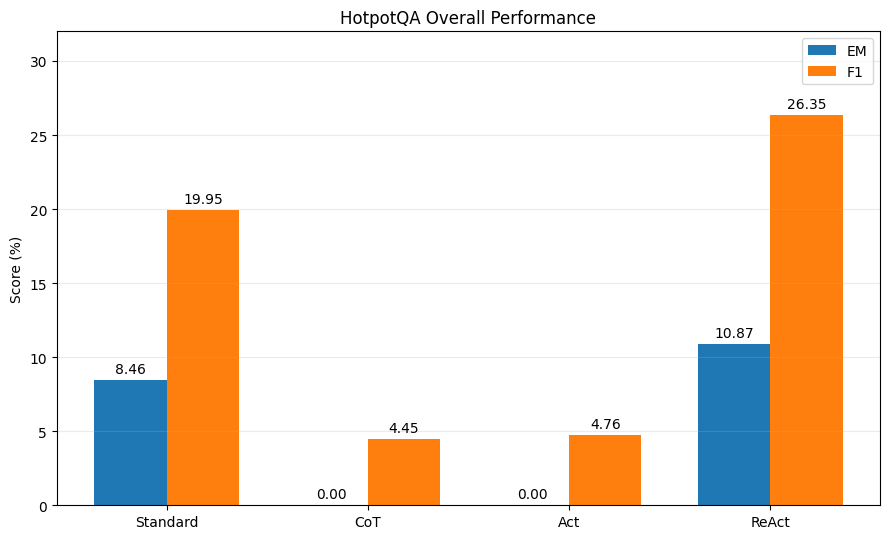
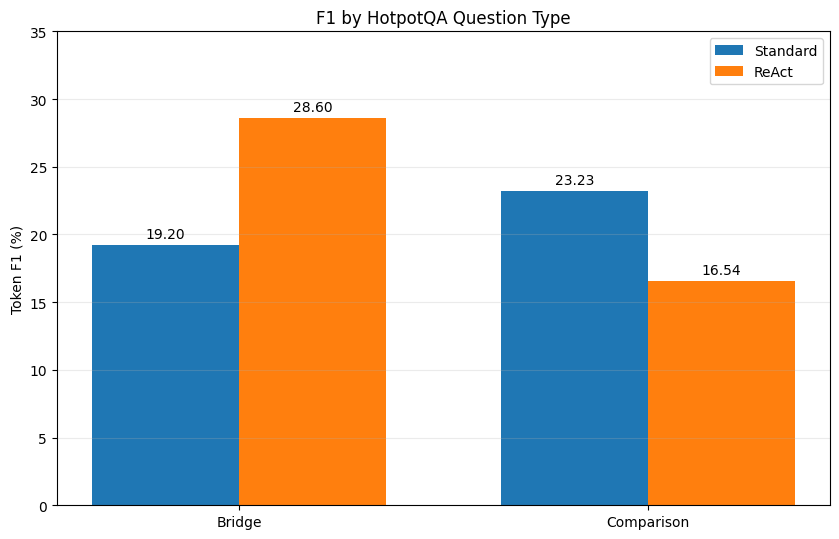
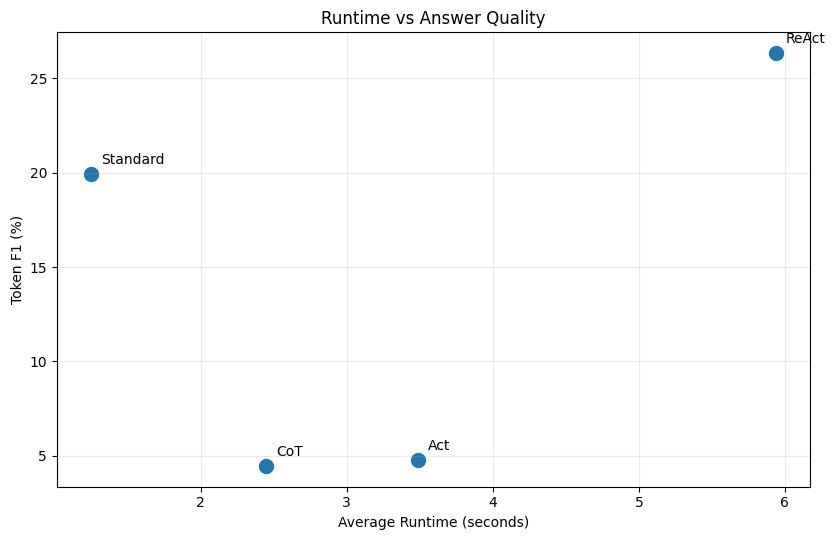
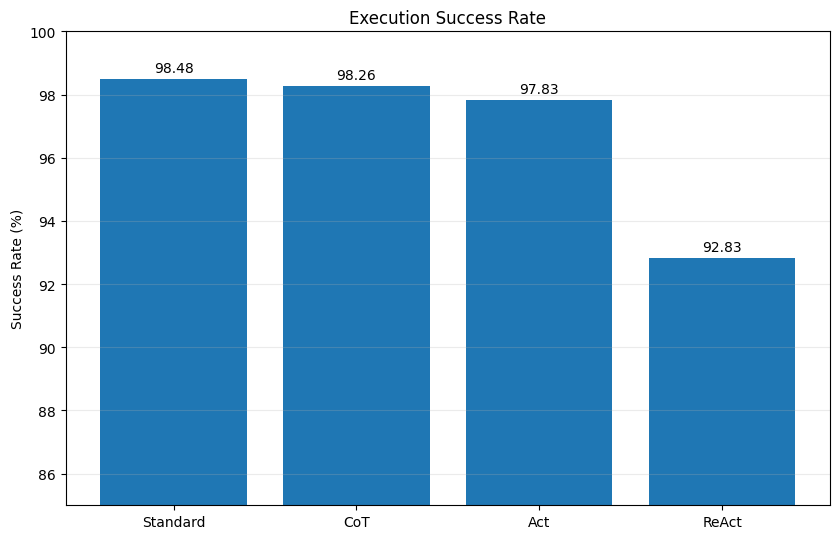

Reproduce these figures in Python, in order.

import matplotlib.pyplot as plt
import numpy as np
from pathlib import Path

# 输出目录
OUTPUT_DIR = Path("results/visualization")
OUTPUT_DIR.mkdir(parents=True, exist_ok=True)

# 实验总体数据
methods = ["Standard", "CoT", "Act", "ReAct"]
em = [8.46, 0.00, 0.00, 10.87]
f1 = [19.95, 4.45, 4.76, 26.35]
runtime = [1.25, 2.45, 3.49, 5.94]
success_rate = [98.48, 98.26, 97.83, 92.83]

# 分类型 F1
types = ["Bridge", "Comparison"]
standard_f1 = [19.20, 23.23]
react_f1 = [28.60, 16.54]

plt.rcParams["font.sans-serif"] = [
    "Microsoft YaHei", "SimHei", "DejaVu Sans"
]
plt.rcParams["axes.unicode_minus"] = False


def save_figure(fig, filename):
    fig.tight_layout()
    fig.savefig(OUTPUT_DIR / f"{filename}.png",
                dpi=300, bbox_inches="tight")
    fig.savefig(OUTPUT_DIR / f"{filename}.pdf",
                bbox_inches="tight")
    plt.close(fig)
    print(f"已生成: {filename}.png / .pdf")


# 1. 总体 EM 和 F1
x = np.arange(len(methods))
width = 0.36

fig, ax = plt.subplots(figsize=(9, 5.5))
bars1 = ax.bar(x - width / 2, em, width, label="EM")
bars2 = ax.bar(x + width / 2, f1, width, label="F1")

ax.set_title("HotpotQA Overall Performance")
ax.set_ylabel("Score (%)")
ax.set_xticks(x)
ax.set_xticklabels(methods)
ax.set_ylim(0, 32)
ax.legend()
ax.grid(axis="y", alpha=0.25)

ax.bar_label(bars1, fmt="%.2f", padding=3)
ax.bar_label(bars2, fmt="%.2f", padding=3)

save_figure(fig, "01_overall_performance")


# 2. Bridge / Comparison 类型对比
x = np.arange(len(types))

fig, ax = plt.subplots(figsize=(8.5, 5.5))
bars1 = ax.bar(x - width / 2, standard_f1,
               width, label="Standard")
bars2 = ax.bar(x + width / 2, react_f1,
               width, label="ReAct")

ax.set_title("F1 by HotpotQA Question Type")
ax.set_ylabel("Token F1 (%)")
ax.set_xticks(x)
ax.set_xticklabels(types)
ax.set_ylim(0, 35)
ax.legend()
ax.grid(axis="y", alpha=0.25)

ax.bar_label(bars1, fmt="%.2f", padding=3)
ax.bar_label(bars2, fmt="%.2f", padding=3)

save_figure(fig, "02_question_type_comparison")


# 3. 效率与性能关系
fig, ax = plt.subplots(figsize=(8.5, 5.5))

ax.scatter(runtime, f1, s=100)

for name, t, score in zip(methods, runtime, f1):
    ax.annotate(name, (t, score),
                xytext=(7, 7),
                textcoords="offset points")

ax.set_title("Runtime vs Answer Quality")
ax.set_xlabel("Average Runtime (seconds)")
ax.set_ylabel("Token F1 (%)")
ax.grid(alpha=0.25)

save_figure(fig, "03_runtime_vs_f1")


# 4. 成功率对比
fig, ax = plt.subplots(figsize=(8.5, 5.5))
bars = ax.bar(methods, success_rate)

ax.set_title("Execution Success Rate")
ax.set_ylabel("Success Rate (%)")
ax.set_ylim(85, 100)
ax.grid(axis="y", alpha=0.25)
ax.bar_label(bars, fmt="%.2f", padding=3)

save_figure(fig, "04_success_rate")


print("\n全部可视化图表生成完成！")
print(f"输出目录：{OUTPUT_DIR.resolve()}")
